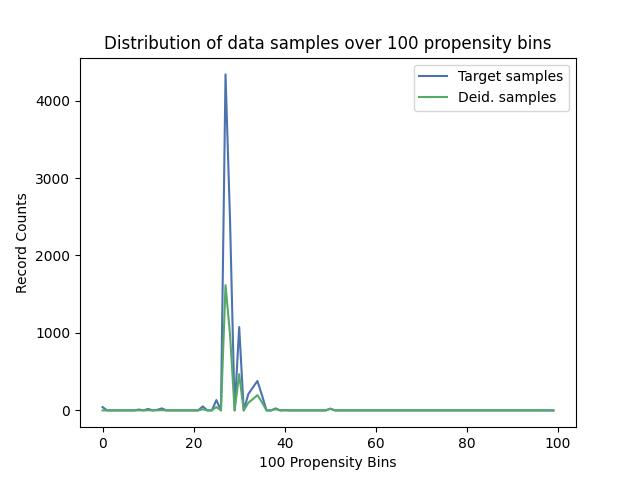

The file beside this chart, header and first rows:
, Target samples, Deid. samples
0, 43, 0
1, 0, 0
2, 0, 0
3, 0, 0
4, 0, 0
5, 0, 0
6, 0, 0
7, 0, 0
8, 11, 1
9, 0, 0
10, 19, 2
11, 0, 0
12, 7, 1
13, 26, 4
14, 0, 0
15, 0, 0
16, 0, 0
17, 0, 0
18, 0, 0
19, 0, 0
20, 0, 0
21, 0, 0
22, 52, 15
23, 0, 0
24, 0, 0
25, 133, 44
26, 0, 0
27, 4338, 1617
28, 2437, 972
29, 0, 0
30, 1076, 468
31, 0, 0
32, 210, 98
33, 296, 146
34, 380, 197
35, 197, 105
36, 0, 0
37, 0, 0
38, 26, 16
39, 0, 0
40, 3, 2
41, 0, 0
42, 0, 0
43, 0, 0
44, 0, 0
45, 0, 0
46, 0, 0
47, 0, 0
48, 0, 0
49, 0, 0
50, 22, 22
51, 0, 0
52, 0, 0
53, 0, 0
54, 0, 0
55, 0, 0
56, 0, 0
57, 0, 0
58, 0, 0
59, 0, 0
... 40 more rows
